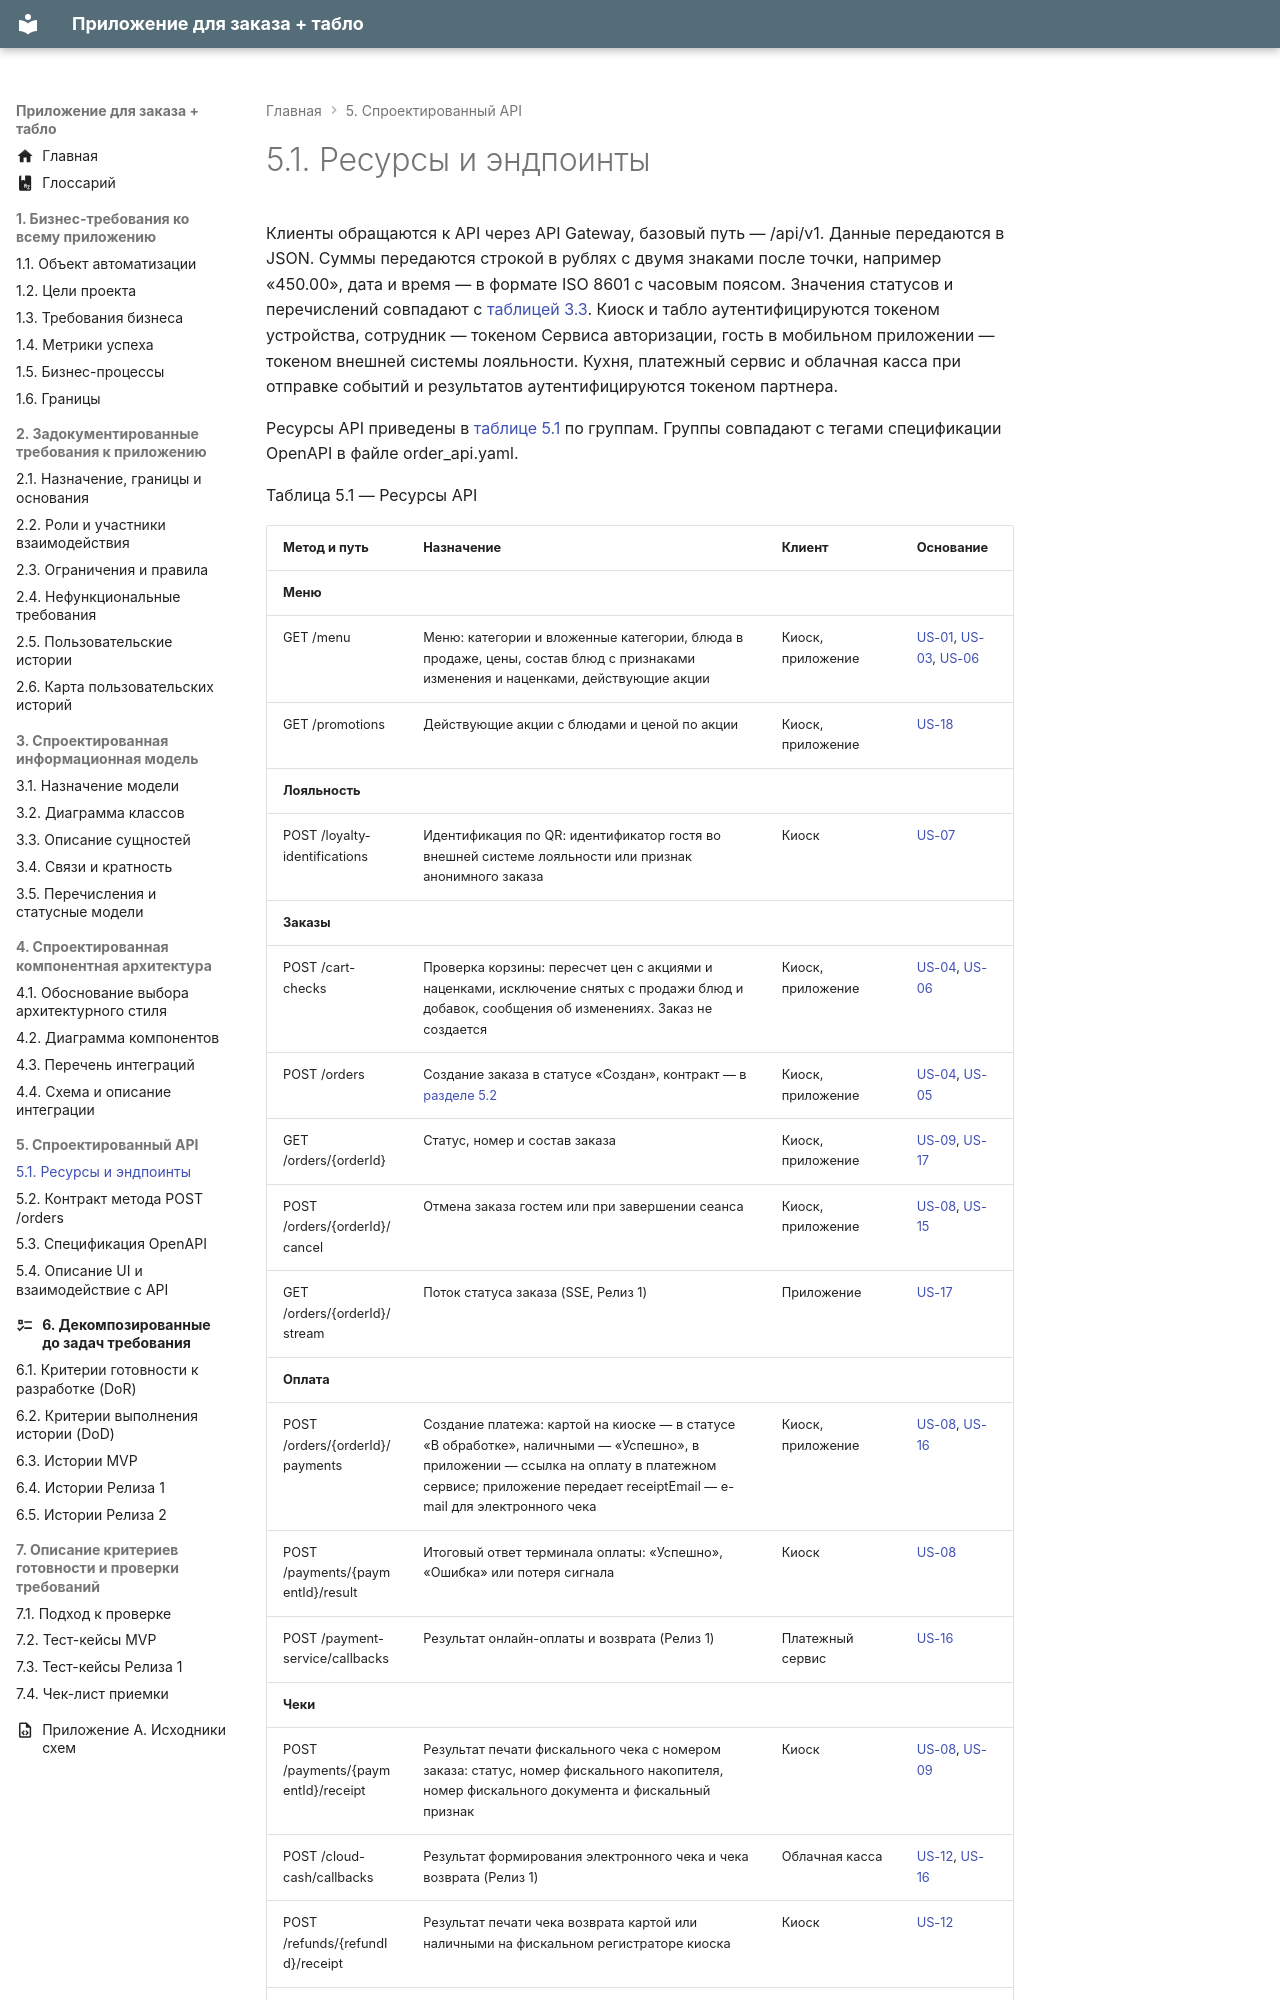

repository: CoffeePrograms/sa-coursework-restaurant · page: 05-api/5.1-resursy-i-endpointy/index.html · generator: mkdocs

# 5.1. Ресурсы и эндпоинты

Клиенты обращаются к API через API Gateway, базовый путь — /api/v1. Данные передаются в JSON. Суммы передаются строкой в рублях с двумя знаками после точки, например «450.00», дата и время — в формате ISO 8601 с часовым поясом. Значения статусов и перечислений совпадают с [таблицей 3.3](../03-informacionnaya-model/3.5-perechisleniya-i-statusnye-modeli.md#tablitsa-3-3). Киоск и табло аутентифицируются токеном устройства, сотрудник — токеном Сервиса авторизации, гость в мобильном приложении — токеном внешней системы лояльности. Кухня, платежный сервис и облачная касса при отправке событий и результатов аутентифицируются токеном партнера.

Ресурсы API приведены в [таблице 5.1](#tablitsa-5-1) по группам. Группы совпадают с тегами спецификации OpenAPI в файле order\_api.yaml.

Таблица 5.1 — Ресурсы API
{: #tablitsa-5-1 .caption }
